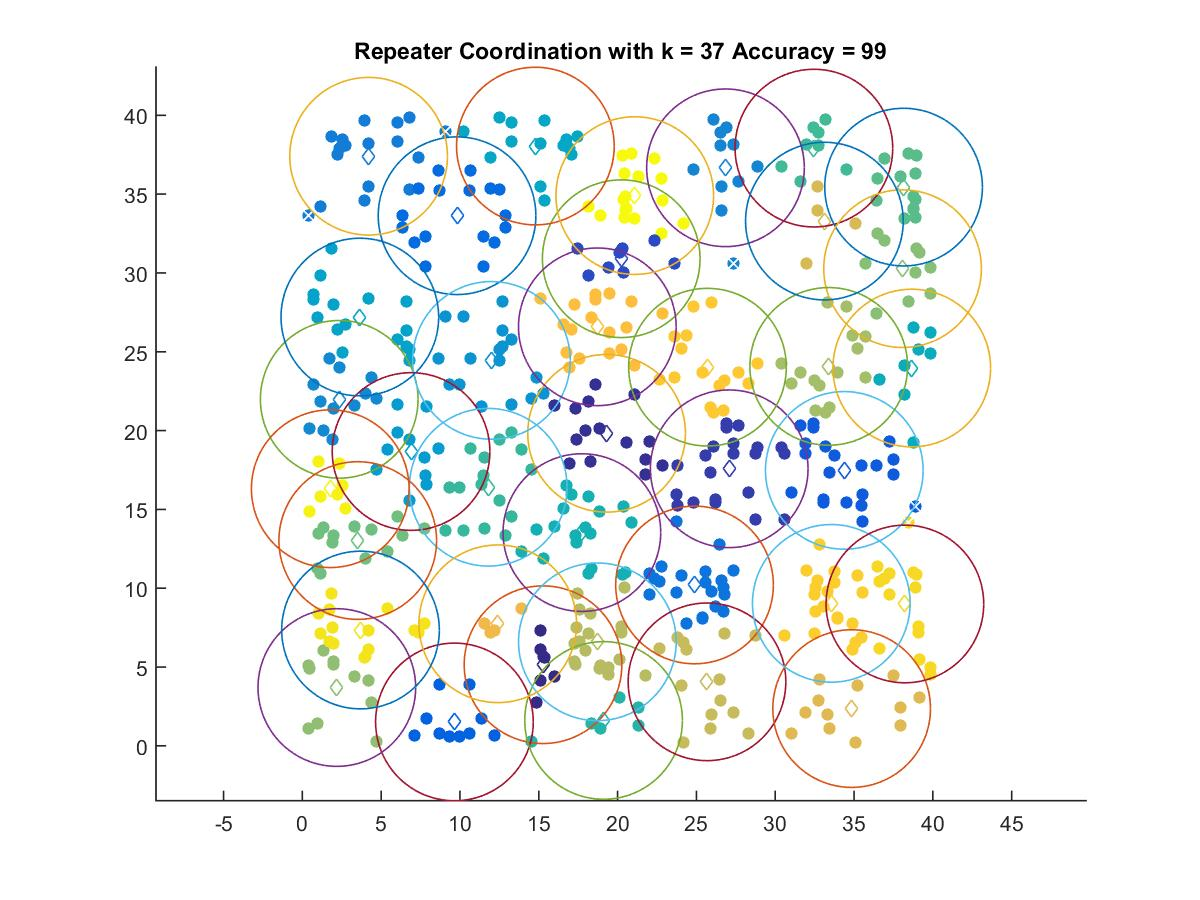

Data behind this chart, as committed beside it:
15.269, 5.1469
19.3, 19.83
27.08, 17.58
20.23, 30.9
34.38, 17.47
9.649, 1.516
9.815, 33.63
24.88, 10.21
4.206, 37.4
26.84, 36.67
2.34, 21.98
12, 24.45
6.897, 18.67
3.648, 27.2
14.78, 38.05
38.66, 23.97
17.73, 13.53
19.11, 1.611
11.79, 16.4
32.45, 37.92
38.14, 35.45
3.515, 13.02
38.08, 30.27
2.188, 3.698
33.39, 24.07
18.72, 6.599
25.67, 4.061
33.12, 33.29
34.85, 2.364
12.4, 7.743
18.71, 26.58
25.7, 24.02
33.56, 9.039
38.23, 9
3.691, 7.347
1.771, 16.31
21.09, 34.91
